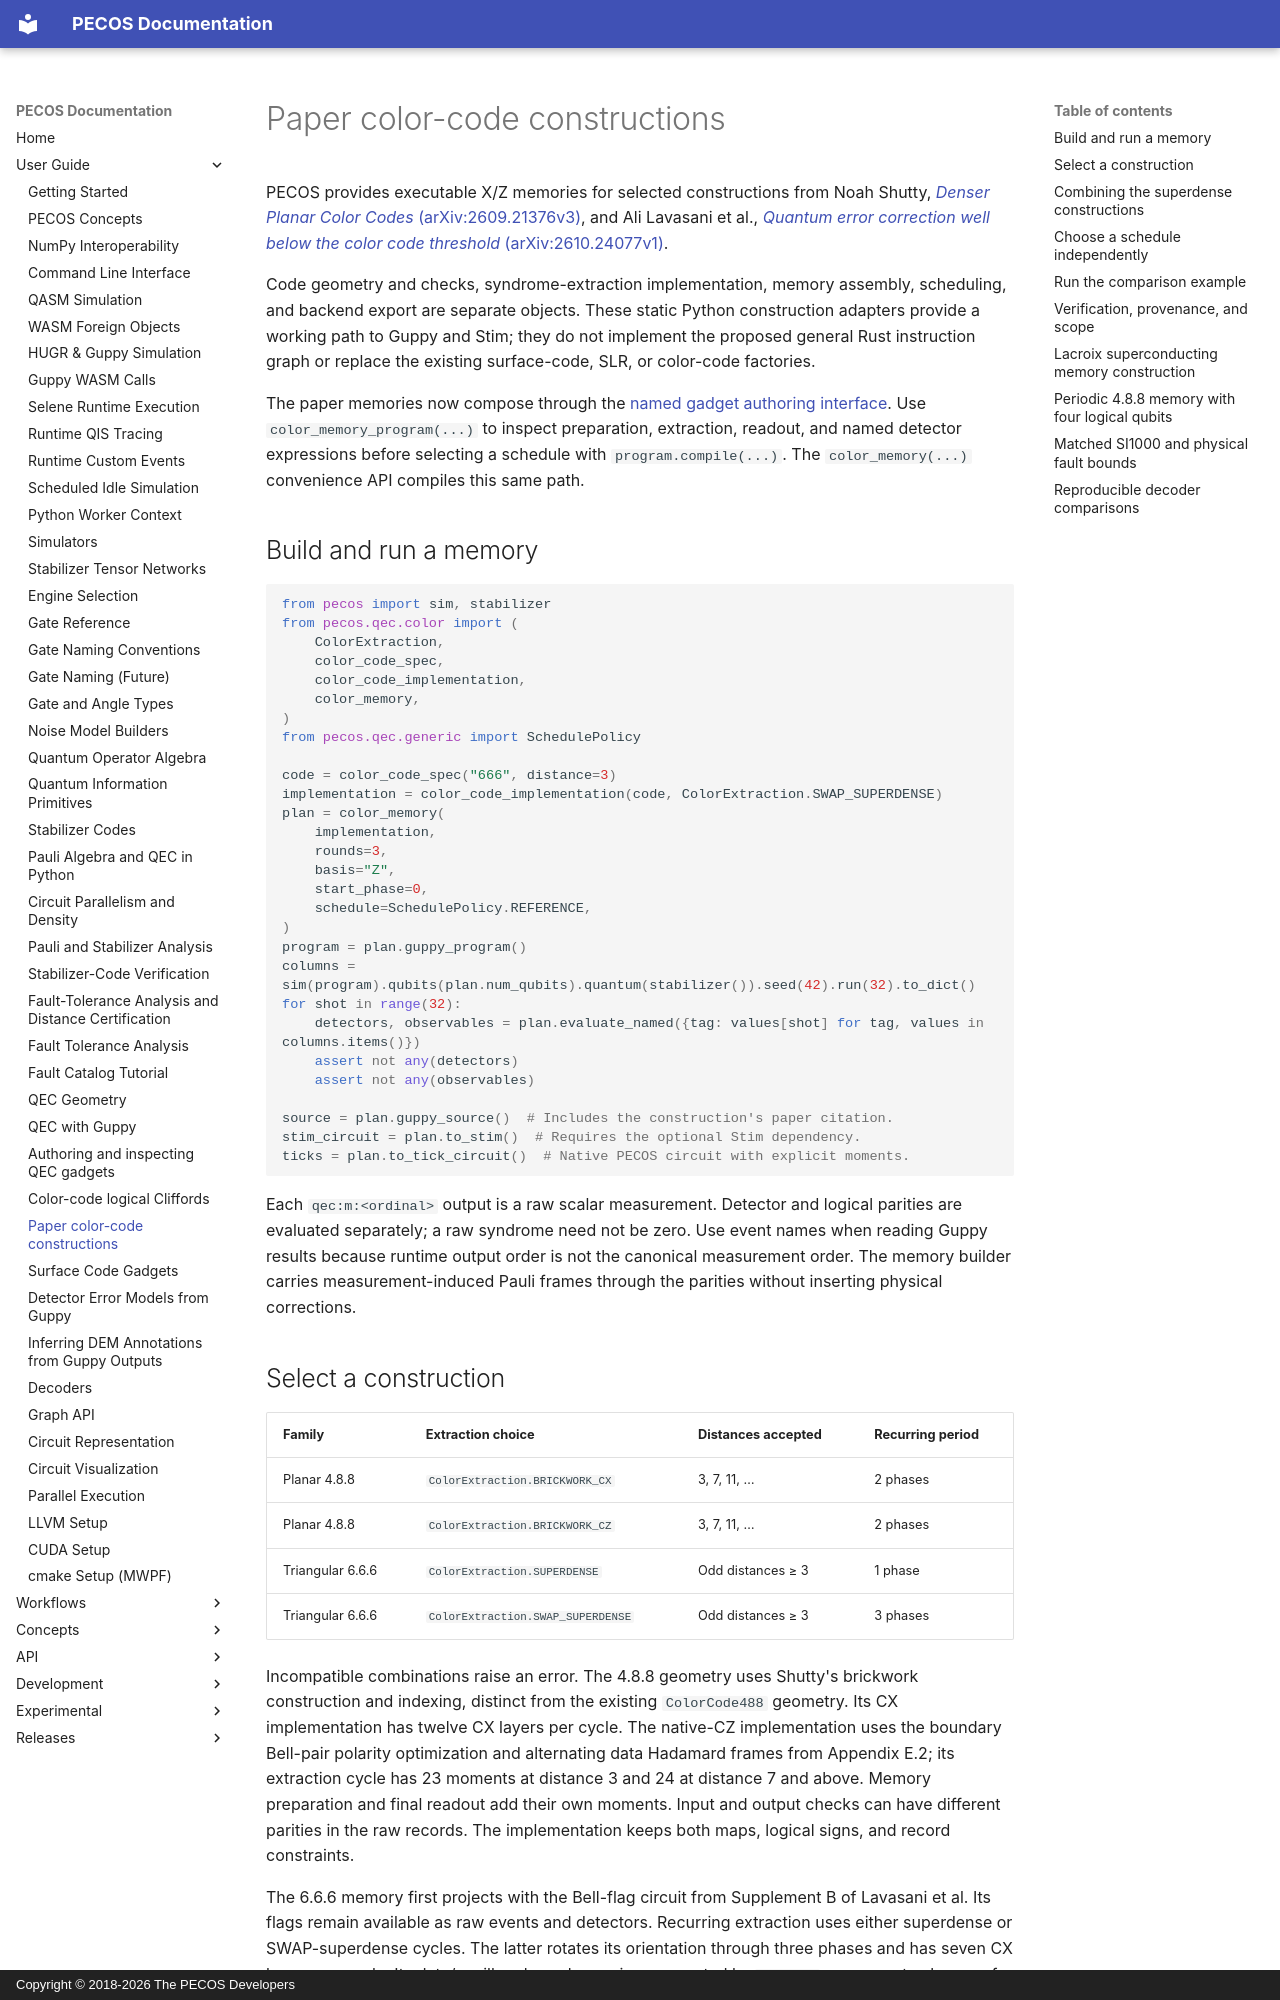

repository: PECOS-packages/PECOS · page: user-guide/paper-color-codes.html · generator: mkdocs · copyright: Copyright © 2018-2026 The PECOS Developers

# Paper color-code constructions

PECOS provides executable X/Z memories for selected constructions from
Noah Shutty, [*Denser Planar Color Codes* (arXiv:2609.21376v3)](https://arxiv.org/abs/2609.21376v3),
and Ali Lavasani et al., [*Quantum error correction well below the color code
threshold* (arXiv:2610.24077v1)](https://arxiv.org/abs/2610.24077v1).

Code geometry and checks, syndrome-extraction implementation, memory assembly,
scheduling, and backend export are separate objects. These static Python
construction adapters provide a working path to Guppy and Stim; they do not
implement the proposed general Rust instruction graph or replace the existing
surface-code, SLR, or color-code factories.

The paper memories now compose through the [named gadget authoring
interface](named-qec-gadgets.md). Use `color_memory_program(...)` to inspect
preparation, extraction, readout, and named detector expressions before
selecting a schedule with `program.compile(...)`. The `color_memory(...)`
convenience API compiles this same path.

## Build and run a memory

```python
from pecos import sim, stabilizer
from pecos.qec.color import (
    ColorExtraction,
    color_code_spec,
    color_code_implementation,
    color_memory,
)
from pecos.qec.generic import SchedulePolicy

code = color_code_spec("666", distance=3)
implementation = color_code_implementation(code, ColorExtraction.SWAP_SUPERDENSE)
plan = color_memory(
    implementation,
    rounds=3,
    basis="Z",
    start_phase=0,
    schedule=SchedulePolicy.REFERENCE,
)
program = plan.guppy_program()
columns = sim(program).qubits(plan.num_qubits).quantum(stabilizer()).seed(42).run(32).to_dict()
for shot in range(32):
    detectors, observables = plan.evaluate_named({tag: values[shot] for tag, values in columns.items()})
    assert not any(detectors)
    assert not any(observables)

source = plan.guppy_source()  # Includes the construction's paper citation.
stim_circuit = plan.to_stim()  # Requires the optional Stim dependency.
ticks = plan.to_tick_circuit()  # Native PECOS circuit with explicit moments.
```

Each `qec:m:<ordinal>` output is a raw scalar measurement. Detector and logical
parities are evaluated separately; a raw syndrome need not be zero. Use event
names when reading Guppy results because runtime output order is not the
canonical measurement order. The memory builder carries measurement-induced
Pauli frames through the parities without inserting physical corrections.

## Select a construction

| Family | Extraction choice | Distances accepted | Recurring period |
| --- | --- | --- | --- |
| Planar 4.8.8 | `ColorExtraction.BRICKWORK_CX` | 3, 7, 11, … | 2 phases |
| Planar 4.8.8 | `ColorExtraction.BRICKWORK_CZ` | 3, 7, 11, … | 2 phases |
| Triangular 6.6.6 | `ColorExtraction.SUPERDENSE` | Odd distances ≥ 3 | 1 phase |
| Triangular 6.6.6 | `ColorExtraction.SWAP_SUPERDENSE` | Odd distances ≥ 3 | 3 phases |

Incompatible combinations raise an error. The 4.8.8 geometry uses Shutty's
brickwork construction and indexing, distinct from the existing
`ColorCode488` geometry. Its CX implementation has twelve CX layers per cycle.
The native-CZ implementation uses the boundary Bell-pair polarity optimization
and alternating data Hadamard frames from Appendix E.2; its extraction cycle
has 23 moments at distance 3 and 24 at distance 7 and above. Memory preparation
and final readout add their own moments. Input and output checks can have
different parities in the raw records. The implementation keeps both maps,
logical signs, and record constraints.

The 6.6.6 memory first projects with the Bell-flag circuit from Supplement B
of Lavasani et al. Its flags remain available as raw events and detectors.
Recurring extraction uses either superdense or SWAP-superdense cycles. The
latter rotates its orientation through three phases and has seven CX layers
per cycle. Its data/ancilla role exchange is represented by `RELABEL`, a
zero-gate change of carrier bindings. It does **not** add physical SWAP gates.
`plan.output_carriers` records the final reference-carrier permutation.
Across three phases the bulk, boundary, and corner data roles are refreshed
three, two, and one times respectively, as in the paper's circuit construction.

`start_phase` selects the first recurring phase of a fresh memory; it does not
resume a previous experiment's carrier mapping or Pauli frame.
